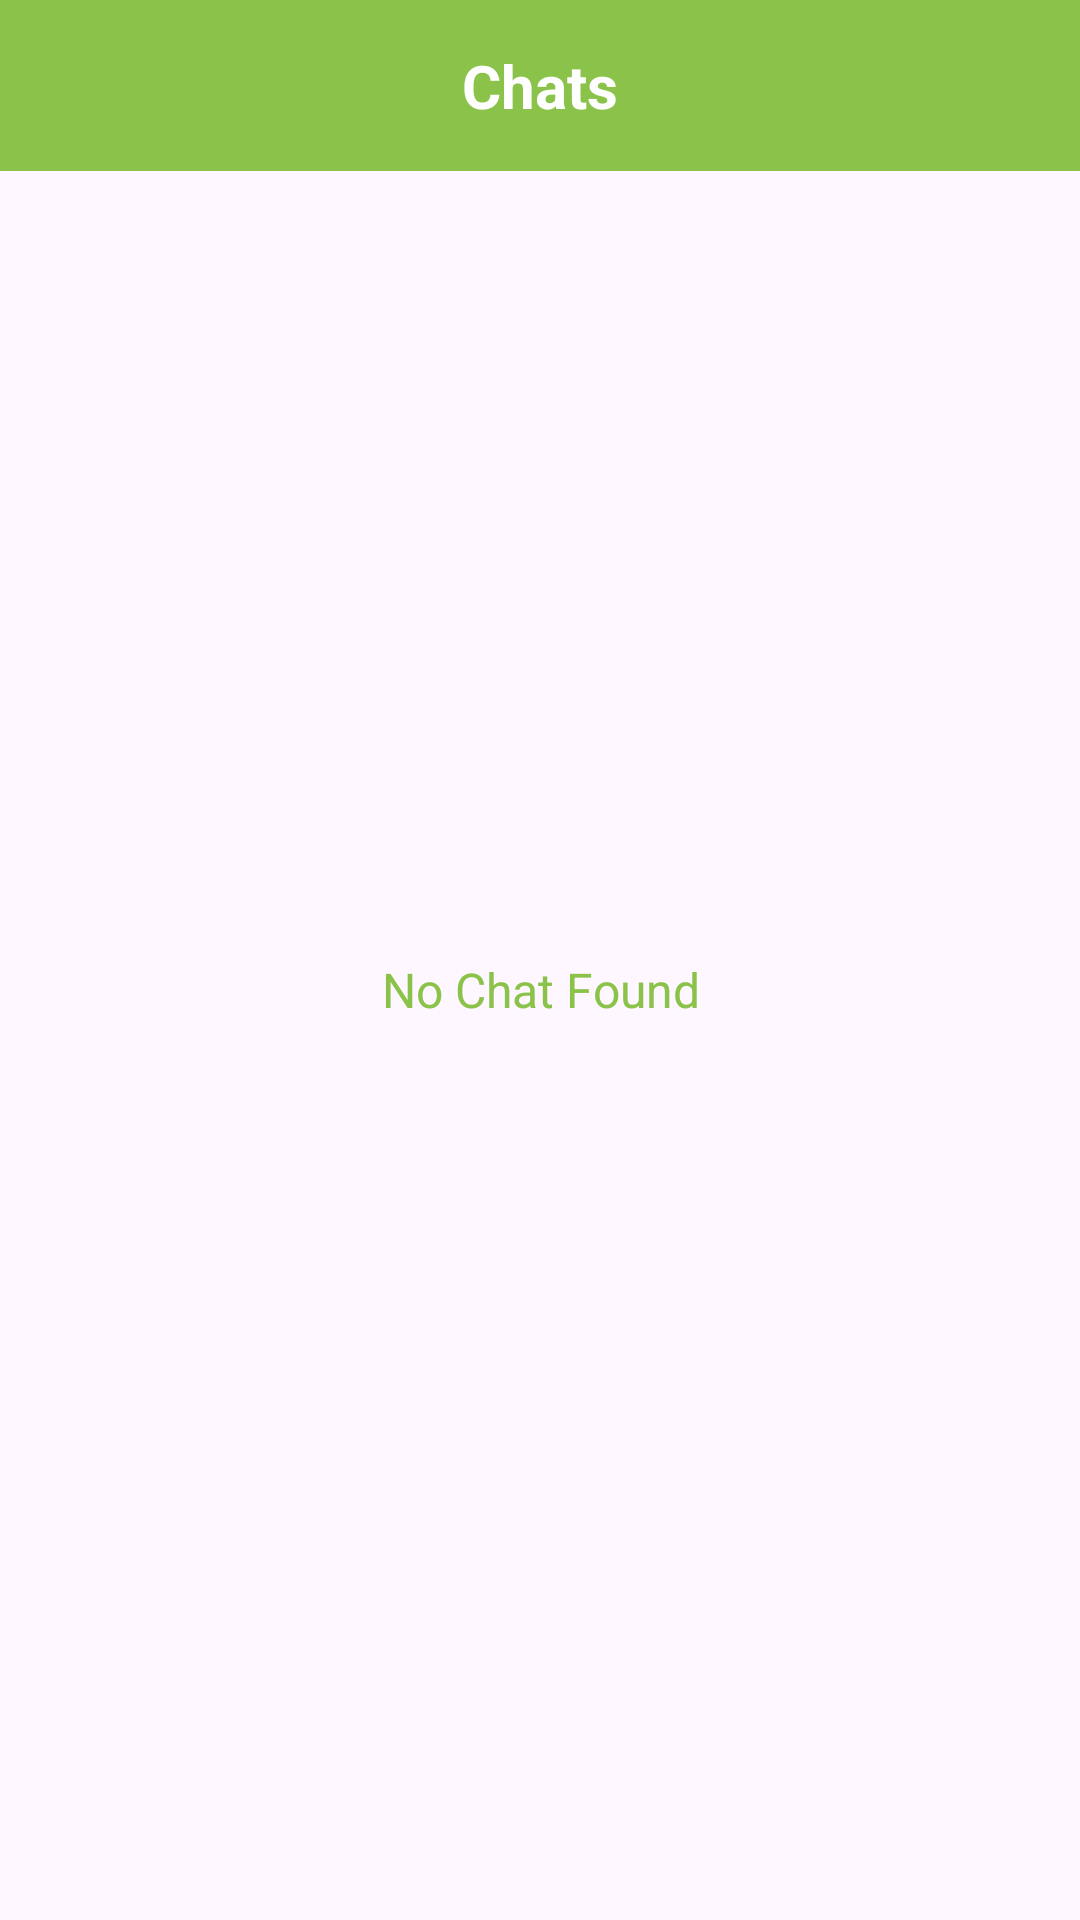

Reconstruct the res/layout file that produces this screen, plus the resources it refers to.
<!-- AndroidManifest.xml: application theme Theme.DiagnozePro -->
<!-- res/layout/fragment_doctor_chats.xml -->
<?xml version="1.0" encoding="utf-8"?>
<androidx.constraintlayout.widget.ConstraintLayout xmlns:android="http://schemas.android.com/apk/res/android"
    xmlns:tools="http://schemas.android.com/tools"
    android:layout_width="match_parent"
    android:layout_height="match_parent"
    xmlns:app="http://schemas.android.com/apk/res-auto"
    tools:context=".user.fragments.DoctorChatsFragment">

    <TextView
        android:id="@+id/tvHeading"
        android:layout_width="match_parent"
        android:layout_height="wrap_content"
        android:background="@color/main"
        android:padding="15dp"
        android:text="Chats"
        android:textAlignment="center"
        android:textColor="@color/white"
        android:textSize="20sp"
        android:textStyle="bold"
        app:layout_constraintTop_toTopOf="parent" />

    <androidx.recyclerview.widget.RecyclerView
        android:id="@+id/rvUsers"
        android:layout_width="match_parent"
        android:layout_height="0dp"
        android:orientation="vertical"
        app:layout_constraintBottom_toBottomOf="parent"
        app:layout_constraintTop_toBottomOf="@+id/tvHeading" />

    <TextView
        android:id="@+id/tvNoDataFound"
        android:layout_width="match_parent"
        android:layout_height="match_parent"
        android:layout_marginTop="20dp"
        android:gravity="center"
        android:text="No Chat Found"
        android:textColor="@color/main"
        android:textSize="16sp"
        android:textStyle="normal"
        android:visibility="visible"
        app:layout_constraintBottom_toBottomOf="parent"
        app:layout_constraintTop_toTopOf="parent" />

</androidx.constraintlayout.widget.ConstraintLayout>
<!-- resources referenced by this layout -->
<resources>
  <color name="main">#8BC34A</color>
  <color name="white">#FFFFFFFF</color>
  <style name="Theme.DiagnozePro" parent="Base.Theme.DiagnozePro" />
  <style name="Base.Theme.DiagnozePro" parent="Theme.Material3.DayNight.NoActionBar">
          
           <item name="colorPrimary">@color/main</item>
      </style>
</resources>
